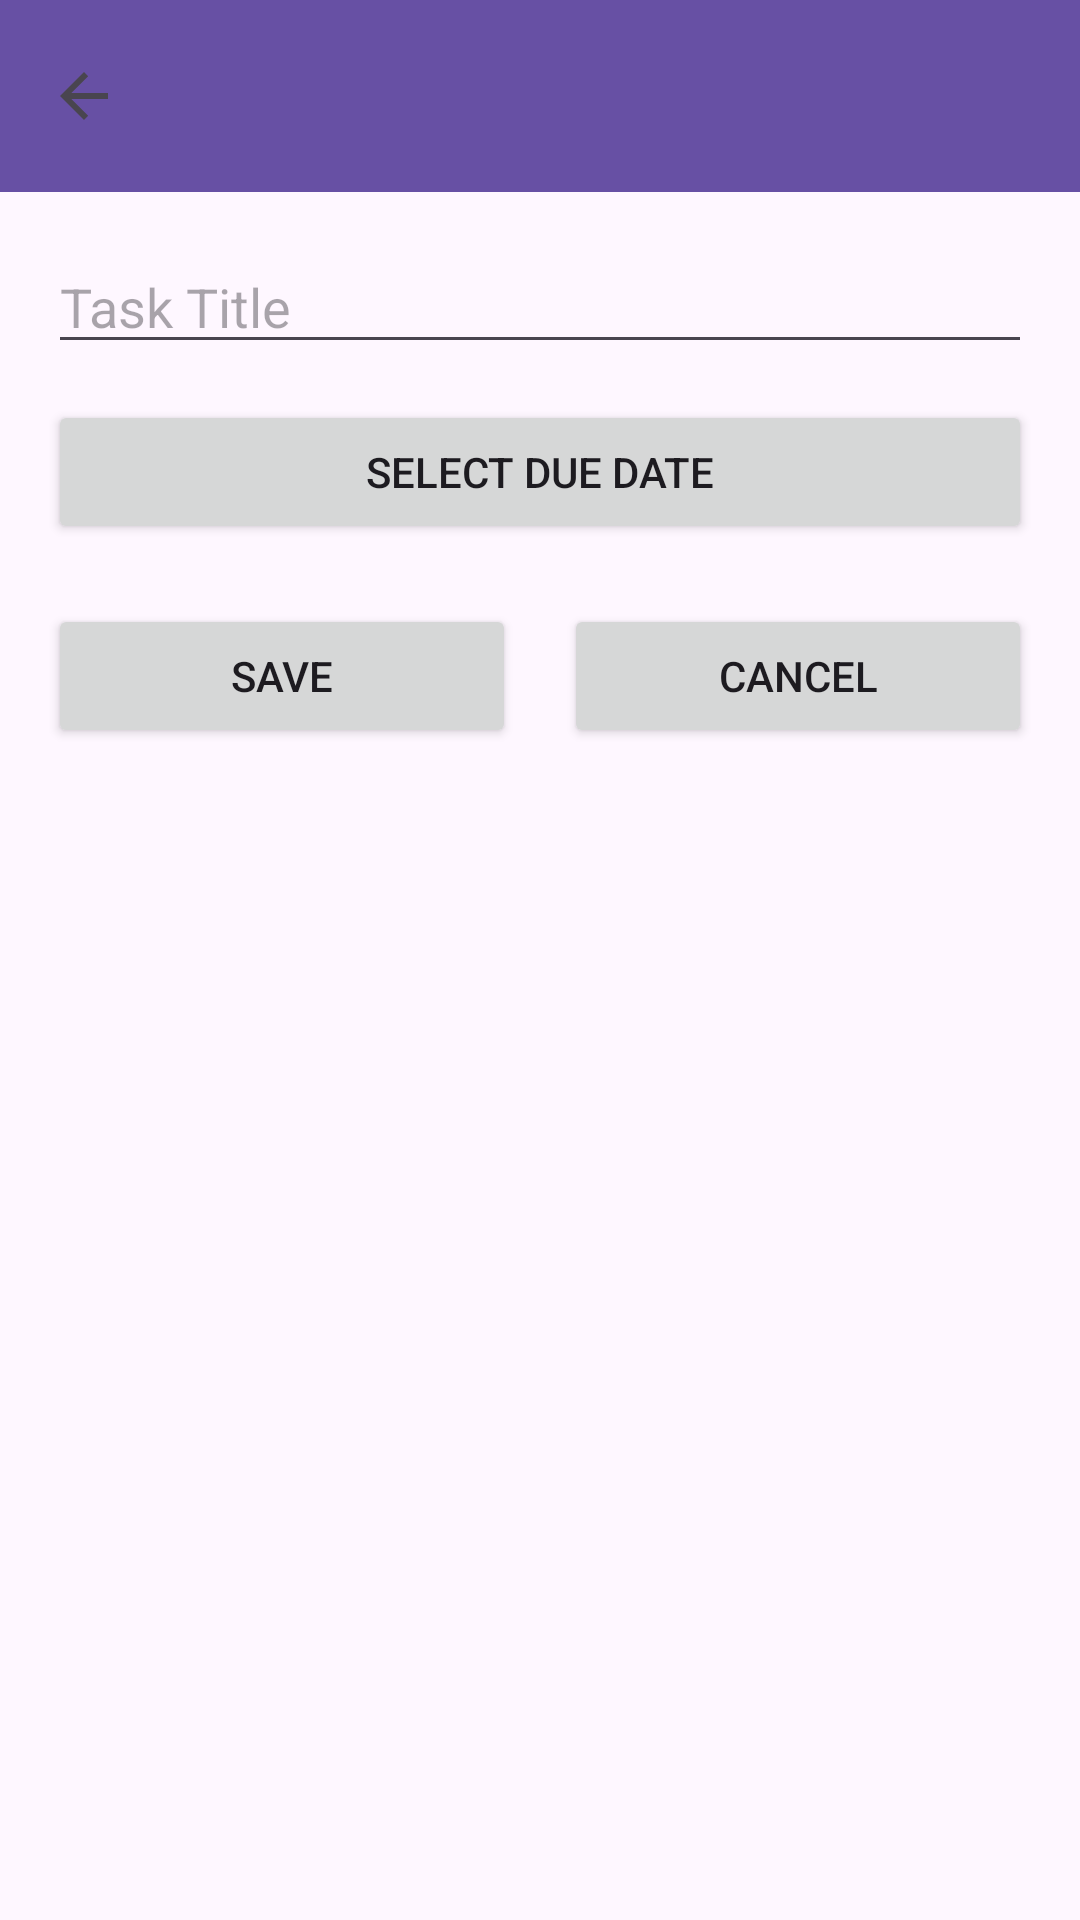

Reconstruct the res/layout file that produces this screen, plus the resources it refers to.
<!-- AndroidManifest.xml: application theme Theme.ToDoList -->
<!-- res/layout/activity_add_edit_task.xml -->
<?xml version="1.0" encoding="utf-8"?>

<androidx.constraintlayout.widget.ConstraintLayout 
    xmlns:android="http://schemas.android.com/apk/res/android"
    xmlns:app="http://schemas.android.com/apk/res-auto"
    xmlns:tools="http://schemas.android.com/tools"
    android:layout_width="match_parent"
    android:layout_height="match_parent"
    tools:context=".AddEditTaskActivity">

    
    <com.google.android.material.appbar.MaterialToolbar
        android:id="@+id/toolbar"
        android:layout_width="match_parent"
        android:layout_height="?attr/actionBarSize"
        android:background="?attr/colorPrimary"
        app:titleTextColor="?attr/colorOnPrimary"
        app:navigationIcon="?attr/homeAsUpIndicator"
        app:layout_constraintTop_toTopOf="parent"/>

    
    <EditText
        android:id="@+id/editTitle"
        android:layout_width="0dp"
        android:layout_height="wrap_content"
        android:hint="@string/hint_task_title"
        android:inputType="text"
        android:singleLine="true"
        android:imeOptions="actionDone"
        android:layout_marginTop="16dp"
        android:layout_marginStart="16dp"
        android:layout_marginEnd="16dp"
        app:layout_constraintTop_toBottomOf="@id/toolbar"
        app:layout_constraintStart_toStartOf="parent"
        app:layout_constraintEnd_toEndOf="parent"/>

    
    <Button
        android:id="@+id/btnDueDate"
        android:layout_width="0dp"
        android:layout_height="wrap_content"
        android:text="@string/select_due_date"
        android:layout_marginTop="12dp"
        android:layout_marginStart="16dp"
        android:layout_marginEnd="16dp"
        app:layout_constraintTop_toBottomOf="@id/editTitle"
        app:layout_constraintStart_toStartOf="parent"
        app:layout_constraintEnd_toEndOf="parent"/>

    
    <LinearLayout
        android:layout_width="0dp"
        android:layout_height="wrap_content"
        android:orientation="horizontal"
        android:layout_marginTop="20dp"
        android:layout_marginStart="16dp"
        android:layout_marginEnd="16dp"
        app:layout_constraintTop_toBottomOf="@id/btnDueDate"
        app:layout_constraintStart_toStartOf="parent"
        app:layout_constraintEnd_toEndOf="parent">

        <Button
            android:id="@+id/btnSave"
            android:layout_width="0dp"
            android:layout_height="wrap_content"
            android:layout_marginEnd="8dp"
            android:layout_weight="1"
            android:text="@string/save"/>

        <Button
            android:id="@+id/btnCancel"
            android:layout_width="0dp"
            android:layout_height="wrap_content"
            android:layout_marginStart="8dp"
            android:layout_weight="1"
            android:text="@string/cancel"/>
    </LinearLayout>

</androidx.constraintlayout.widget.ConstraintLayout>
<!-- resources referenced by this layout -->
<resources>
  <string name="cancel">Cancel</string>
  <string name="hint_task_title">Task Title</string>
  <string name="save">Save</string>
  <string name="select_due_date">Select Due Date</string>
  <style name="Theme.ToDoList" parent="Theme.Material3.DayNight.NoActionBar">
          
      </style>
</resources>
